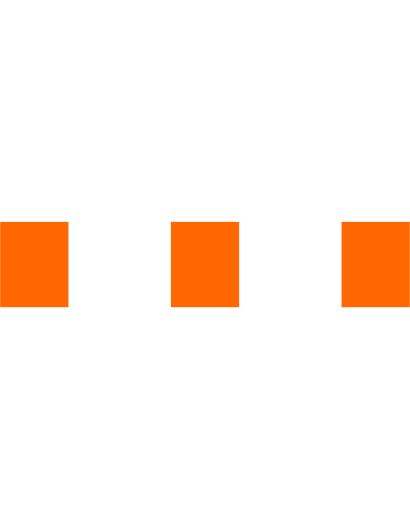
t = 0.00 s
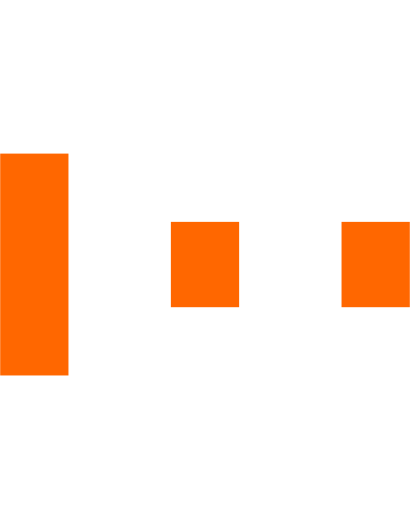
t = 0.15 s
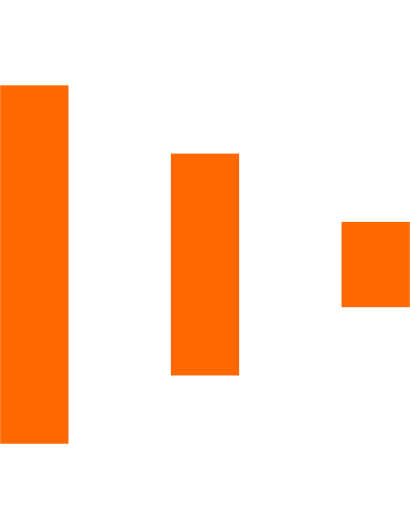
t = 0.30 s
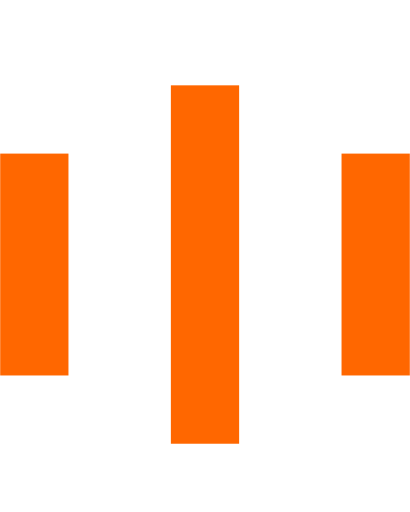
t = 0.45 s
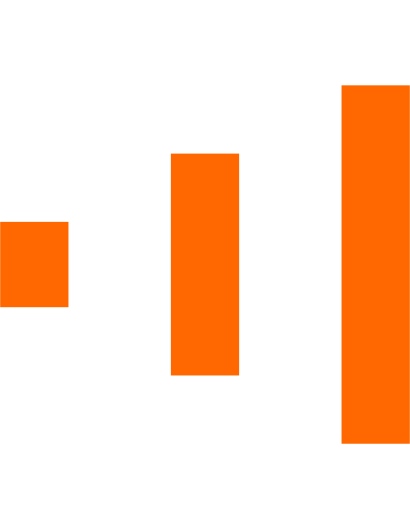
t = 0.60 s
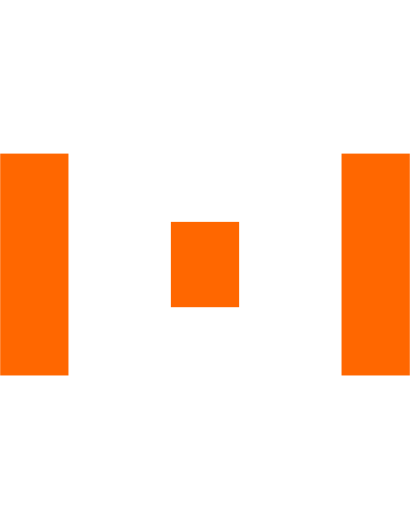
t = 0.75 s

The animated SVG that drew these frames (rendered in a browser with its animation timeline set to each time). Animation: 6 SMIL elements (animate=6); one cycle of 0.90 s, repeats indefinitely.

<svg id="Layer_1" version="1.1" xmlns="http://www.w3.org/2000/svg" xmlns:xlink="http://www.w3.org/1999/xlink" x="0px"
  y="0px" width="24px" height="30px" viewBox="0 0 24 30" style="enable-background:new 0 0 50 50;" xml:space="preserve">
  <rect x="0" y="13" width="4" height="5" fill="#ff6700">
    <animate attributeName="height" attributeType="XML" values="5;21;5" begin="0s" dur="0.6s"
      repeatCount="indefinite" />
    <animate attributeName="y" attributeType="XML" values="13; 5; 13" begin="0s" dur="0.6s" repeatCount="indefinite" />
  </rect>
  <rect x="10" y="13" width="4" height="5" fill="#ff6700">
    <animate attributeName="height" attributeType="XML" values="5;21;5" begin="0.15s" dur="0.6s"
      repeatCount="indefinite" />
    <animate attributeName="y" attributeType="XML" values="13; 5; 13" begin="0.15s" dur="0.6s"
      repeatCount="indefinite" />
  </rect>
  <rect x="20" y="13" width="4" height="5" fill="#ff6700">
    <animate attributeName="height" attributeType="XML" values="5;21;5" begin="0.3s" dur="0.6s"
      repeatCount="indefinite" />
    <animate attributeName="y" attributeType="XML" values="13; 5; 13" begin="0.3s" dur="0.6s"
      repeatCount="indefinite" />
  </rect>
</svg>